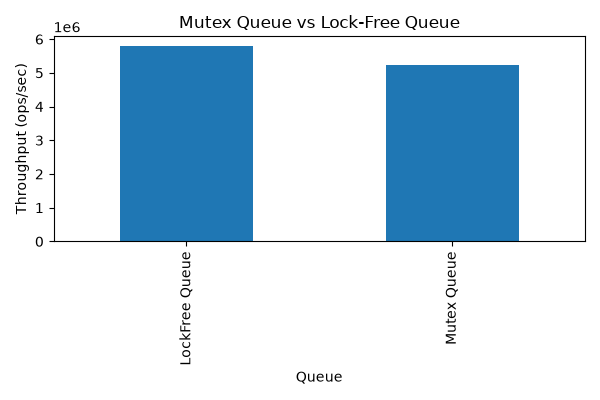

The file beside this chart, header and first rows:
Queue, Time(ms), Throughput
Mutex Queue, 155, 5.16129e+06
Mutex Queue, 149, 5.36913e+06
Mutex Queue, 158, 5.06329e+06
Mutex Queue, 140, 5.71429e+06
Mutex Queue, 164, 4.87805e+06
LockFree Queue, 157, 5.09554e+06
LockFree Queue, 149, 5.36913e+06
LockFree Queue, 125, 6.4e+06
LockFree Queue, 126, 6.34921e+06
LockFree Queue, 139, 5.7554e+06
